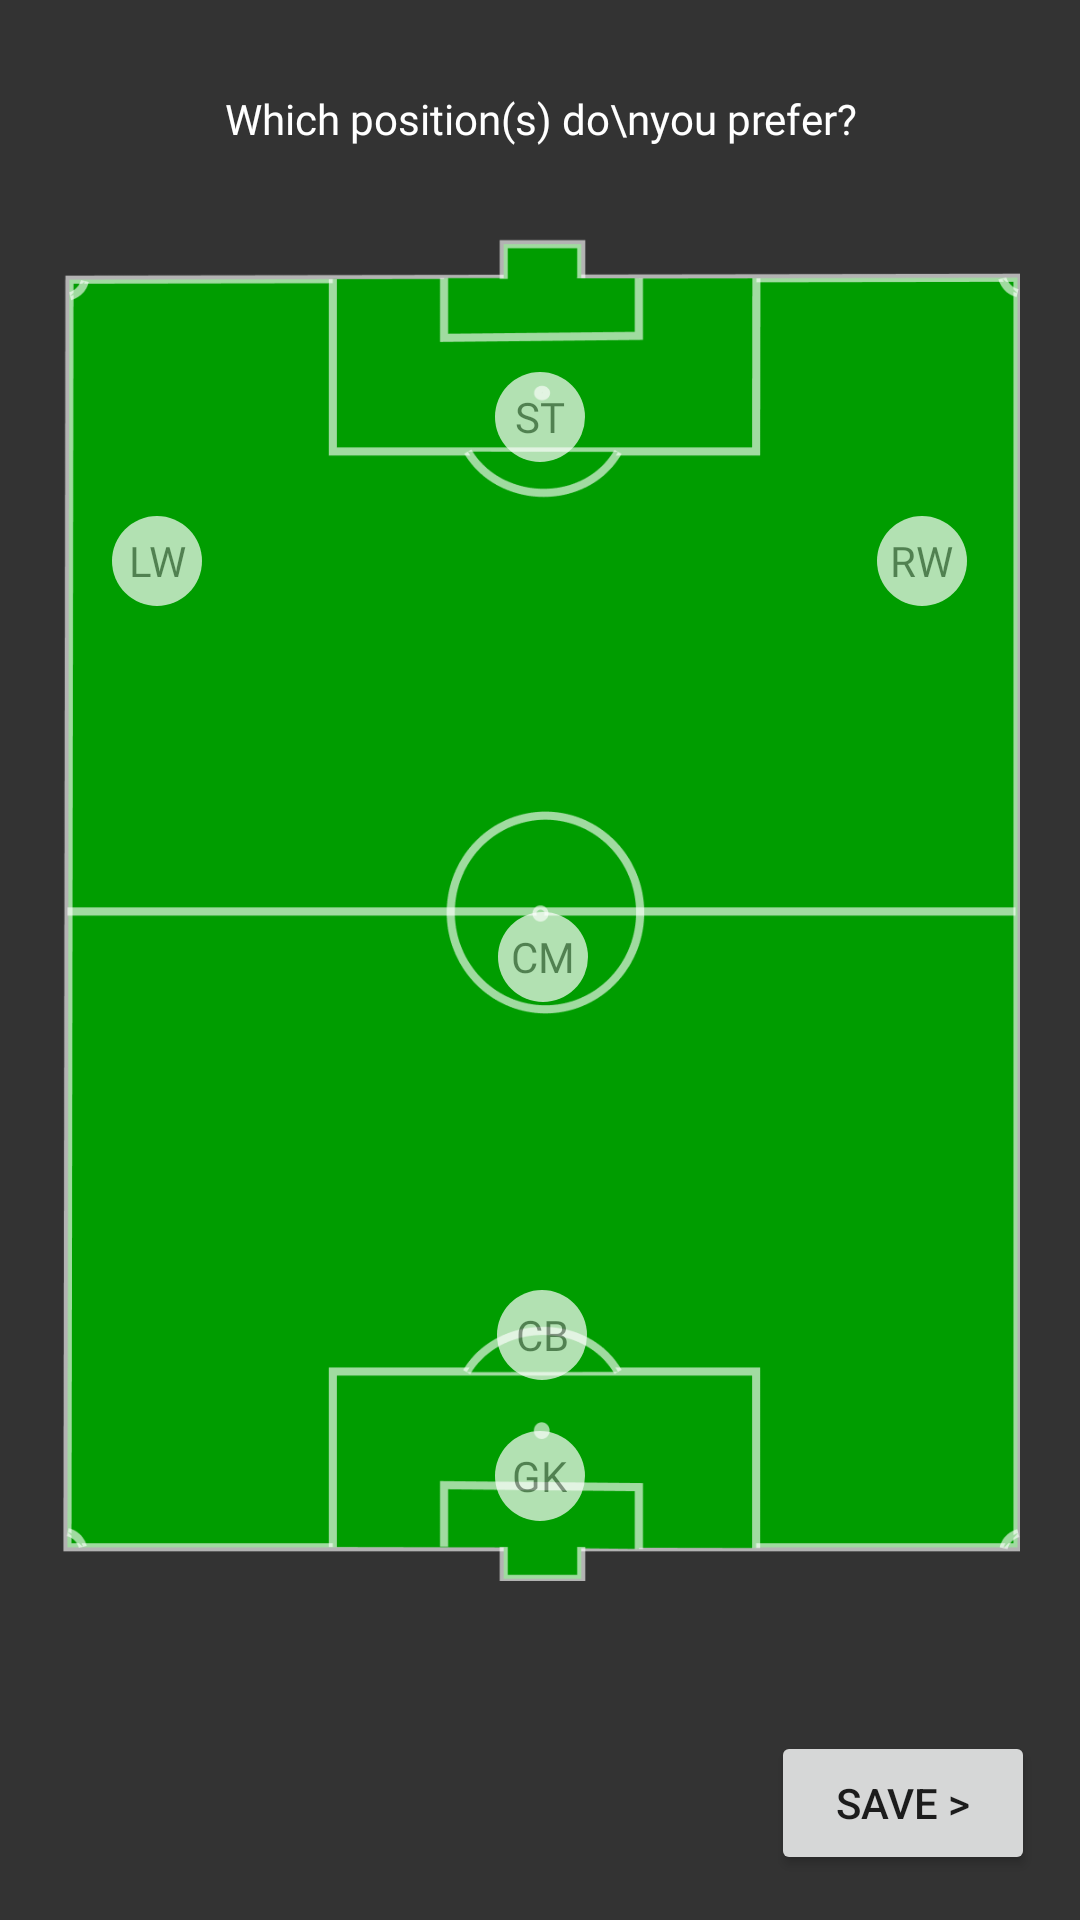

This screen was rendered from an Android layout file. Write that file and the resources it references.
<!-- AndroidManifest.xml: application theme Theme.BilFoot -->
<!-- res/layout/activity_position_selection.xml -->
<?xml version="1.0" encoding="utf-8"?>
<RelativeLayout xmlns:android="http://schemas.android.com/apk/res/android"
    xmlns:app="http://schemas.android.com/apk/res-auto"
    xmlns:tools="http://schemas.android.com/tools"
    android:layout_width="match_parent"
    android:layout_height="match_parent"
    android:background="@color/background"
    tools:context=".view.registration.PositionSelectionActivity">

    <TextView
        android:id="@+id/textView11"
        android:layout_width="match_parent"
        android:layout_height="wrap_content"
        android:layout_alignParentStart="true"
        android:layout_alignParentEnd="true"
        android:layout_marginTop="30dp"
        android:fontFamily="@font/poppins_bold"
        android:text="Which position(s) do\nyou prefer?"
        android:gravity="center"
        android:textAlignment="center"
        android:textColor="@color/white" />

    <RelativeLayout
        android:id="@+id/positionLayout"
        android:layout_width="wrap_content"
        android:layout_height="wrap_content"
        android:layout_above="@id/btnSave"
        android:layout_below="@id/textView11"
        android:layout_marginTop="30dp">

        <ImageView
            android:id="@+id/footballPitch"
            android:layout_width="wrap_content"
            android:layout_height="500dp"
            app:srcCompat="@drawable/football_pitch" />

        <FrameLayout
            android:layout_width="wrap_content"
            android:layout_height="wrap_content"
            android:layout_alignLeft="@id/footballPitch"
            android:layout_alignRight="@id/footballPitch"
            android:layout_alignBottom="@id/footballPitch"
            android:layout_marginBottom="20dp"
            android:alpha="0.7"
            android:tag="position_layout">

            <View
                android:layout_width="30dp"
                android:layout_height="30dp"
                android:layout_gravity="center"
                android:background="@drawable/position_background" />

            <TextView
                android:layout_width="wrap_content"
                android:layout_height="wrap_content"
                android:layout_gravity="center"
                android:fontFamily="@font/poppins_bold"
                android:tag="position_text"
                android:text="GK"
                android:textAlignment="center" />
        </FrameLayout>

        <FrameLayout
            android:layout_width="wrap_content"
            android:layout_height="wrap_content"
            android:layout_alignLeft="@id/footballPitch"
            android:layout_alignTop="@id/footballPitch"
            android:layout_alignRight="@id/footballPitch"
            android:layout_marginLeft="2dp"
            android:layout_marginTop="225dp"
            android:layout_marginRight="0dp"
            android:alpha="0.7"
            android:tag="position_layout">

            <View
                android:layout_width="30dp"
                android:layout_height="30dp"
                android:layout_gravity="center"
                android:background="@drawable/position_background" />

            <TextView
                android:layout_width="wrap_content"
                android:layout_height="wrap_content"
                android:layout_gravity="center"
                android:fontFamily="@font/poppins_bold"
                android:tag="position_text"
                android:text="CM"
                android:textAlignment="center" />
        </FrameLayout>

        <FrameLayout
            android:layout_width="wrap_content"
            android:layout_height="wrap_content"
            android:layout_alignLeft="@id/footballPitch"
            android:layout_alignTop="@id/footballPitch"
            android:layout_alignRight="@id/footballPitch"
            android:layout_marginLeft="1dp"
            android:layout_marginTop="351dp"
            android:layout_marginRight="-1dp"
            android:alpha="0.7"
            android:tag="position_layout">

            <View
                android:layout_width="30dp"
                android:layout_height="30dp"
                android:layout_gravity="center"
                android:background="@drawable/position_background" />

            <TextView
                android:layout_width="wrap_content"
                android:layout_height="wrap_content"
                android:layout_gravity="center"
                android:fontFamily="@font/poppins_bold"
                android:tag="position_text"
                android:text="CB"
                android:textAlignment="center" />
        </FrameLayout>

        <LinearLayout
            android:layout_width="match_parent"
            android:layout_height="wrap_content"
            android:layout_alignBottom="@id/footballPitch"
            android:layout_marginBottom="325dp"
            android:gravity="center">

            <FrameLayout
                android:layout_width="30dp"
                android:layout_height="wrap_content"
                android:layout_gravity="center"
                android:alpha="0.7"
                android:tag="position_layout">

                <View
                    android:layout_width="30dp"
                    android:layout_height="30dp"
                    android:layout_gravity="center"
                    android:background="@drawable/position_background" />

                <TextView
                    android:layout_width="wrap_content"
                    android:layout_height="wrap_content"
                    android:layout_gravity="center"
                    android:fontFamily="@font/poppins_bold"
                    android:tag="position_text"
                    android:text="LW"
                    android:textAlignment="center" />
            </FrameLayout>

            <FrameLayout
                android:layout_width="30dp"
                android:layout_height="wrap_content"
                android:layout_marginStart="225dp"
                android:alpha="0.7"
                android:tag="position_layout">

                <View
                    android:layout_width="30dp"
                    android:layout_height="30dp"
                    android:layout_gravity="center"
                    android:background="@drawable/position_background" />

                <TextView
                    android:layout_width="wrap_content"
                    android:layout_height="wrap_content"
                    android:layout_gravity="center"
                    android:fontFamily="@font/poppins_bold"
                    android:tag="position_text"
                    android:text="RW"
                    android:textAlignment="center" />
            </FrameLayout>

        </LinearLayout>

        <FrameLayout
            android:layout_width="wrap_content"
            android:layout_height="wrap_content"
            android:layout_alignLeft="@id/footballPitch"
            android:layout_alignTop="@id/footballPitch"
            android:layout_alignRight="@id/footballPitch"
            android:layout_marginTop="45dp"
            android:alpha="0.7"
            android:tag="position_layout">

            <View
                android:layout_width="30dp"
                android:layout_height="30dp"
                android:layout_gravity="center"
                android:background="@drawable/position_background" />

            <TextView
                android:layout_width="wrap_content"
                android:layout_height="wrap_content"
                android:layout_gravity="center"
                android:fontFamily="@font/poppins_bold"
                android:tag="position_text"
                android:text="ST"
                android:textAlignment="center" />
        </FrameLayout>

    </RelativeLayout>

    <Button
        android:id="@+id/btnSave"
        android:layout_width="wrap_content"
        android:layout_height="wrap_content"
        android:layout_alignParentEnd="true"
        android:layout_alignParentBottom="true"
        android:layout_marginTop="50dp"
        android:layout_marginEnd="15dp"
        android:layout_marginBottom="15dp"
        android:text="Save >" />

</RelativeLayout>
<!-- resources referenced by this layout -->
<resources>
  <color name="background">#FF333333</color>
  <color name="white">#FFFFFFFF</color>
  <!-- drawable football_pitch: png bitmap (drawable, 24546 bytes) -->
  <!-- drawable position_background (drawable) -->
  <?xml version="1.0" encoding="utf-8"?>
  <shape xmlns:android="http://schemas.android.com/apk/res/android"
      android:shape="oval"
      android:padding="10dp">
  
      <solid android:color="@color/white" />
  </shape>
  <style name="Theme.BilFoot" parent="Theme.MaterialComponents.DayNight.DarkActionBar">
          
          <item name="colorPrimary">@color/card</item>
          <item name="colorPrimaryVariant">@color/card_active</item>
          <item name="colorOnPrimary">@color/white</item>
          
          <item name="colorSecondary">@color/teal_200</item>
          <item name="colorSecondaryVariant">@color/teal_700</item>
          <item name="colorOnSecondary">@color/black</item>
          
          <item name="android:statusBarColor" tools:targetApi="l">?attr/colorPrimaryVariant</item>
          
      </style>
  <color name="card">#66545454</color>
  <color name="card_active">#FF545454</color>
  <color name="teal_200">#FF03DAC5</color>
  <color name="teal_700">#FF018786</color>
  <color name="black">#FF000000</color>
</resources>
